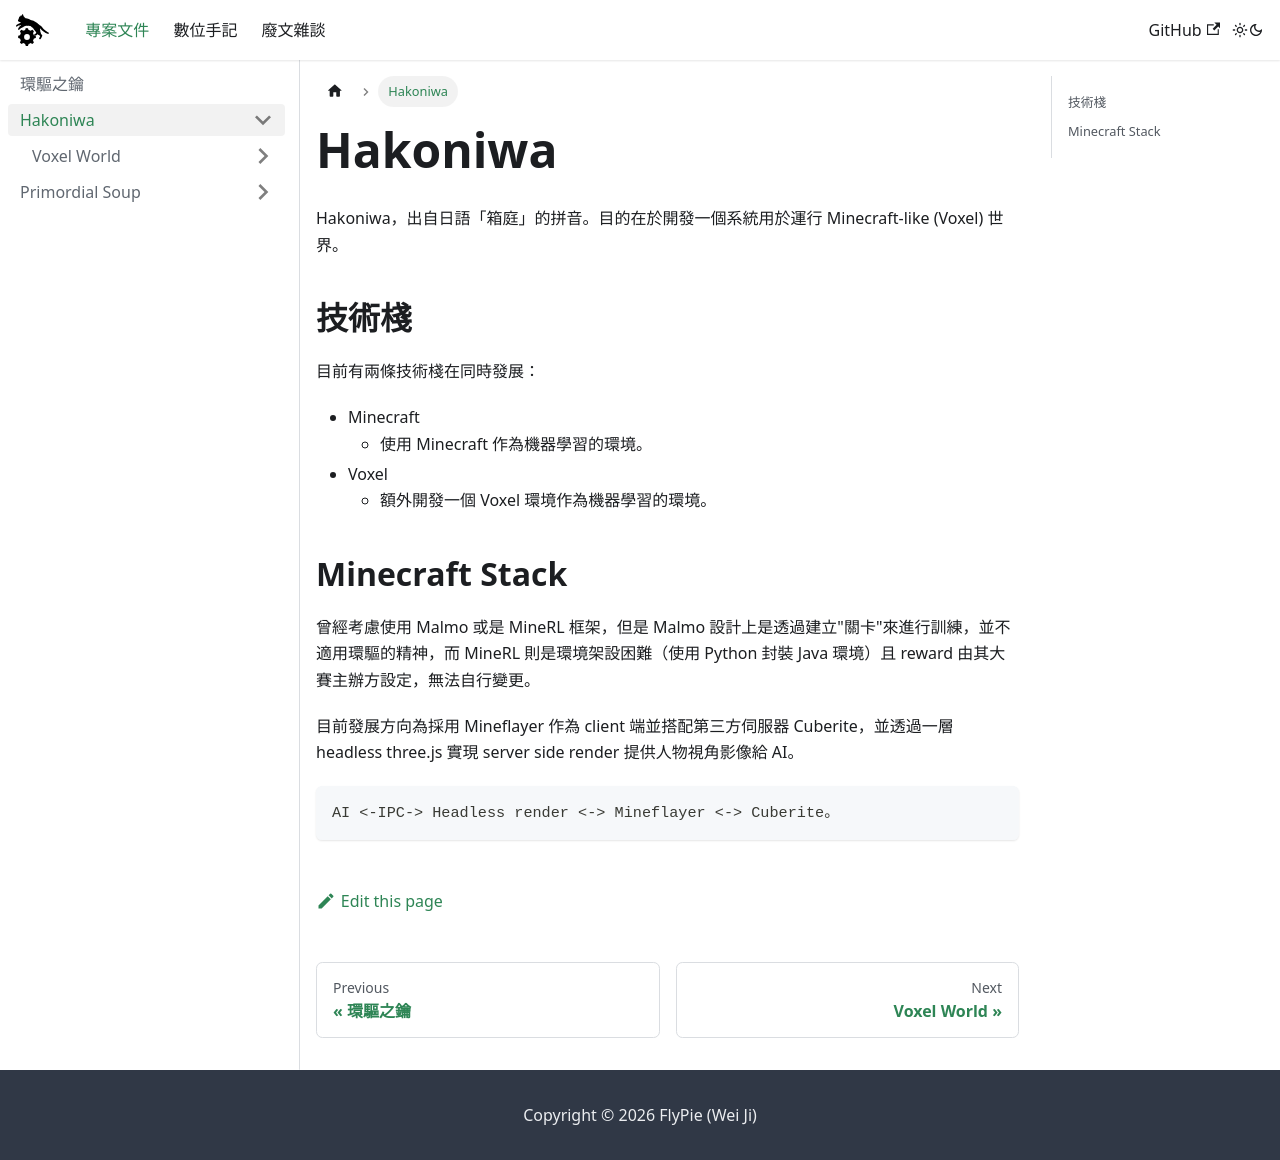

repository: FlySkyPie/flyskypie.github.io · page: docs/the-key-of-huanche/hakoniwa/index.html · generator: docusaurus

---
sidebar_position: 1
title: Hakoniwa
---

# Hakoniwa

Hakoniwa，出自日語「箱庭」的拼音。目的在於開發一個系統用於運行 Minecraft-like (Voxel) 世界。

## 技術棧

目前有兩條技術棧在同時發展：
- Minecraft
    - 使用 Minecraft 作為機器學習的環境。
- Voxel
    - 額外開發一個 Voxel 環境作為機器學習的環境。

## Minecraft Stack

曾經考慮使用 Malmo 或是 MineRL 框架，但是 Malmo 設計上是透過建立"關卡"來進行訓練，並不適用環驅的精神，而 MineRL 則是環境架設困難（使用 Python 封裝 Java 環境）且 reward 由其大賽主辦方設定，無法自行變更。

目前發展方向為採用 Mineflayer 作為 client 端並搭配第三方伺服器 Cuberite，並透過一層 headless three.js 實現 server side render 提供人物視角影像給 AI。

```
AI <-IPC-> Headless render <-> Mineflayer <-> Cuberite。
```
